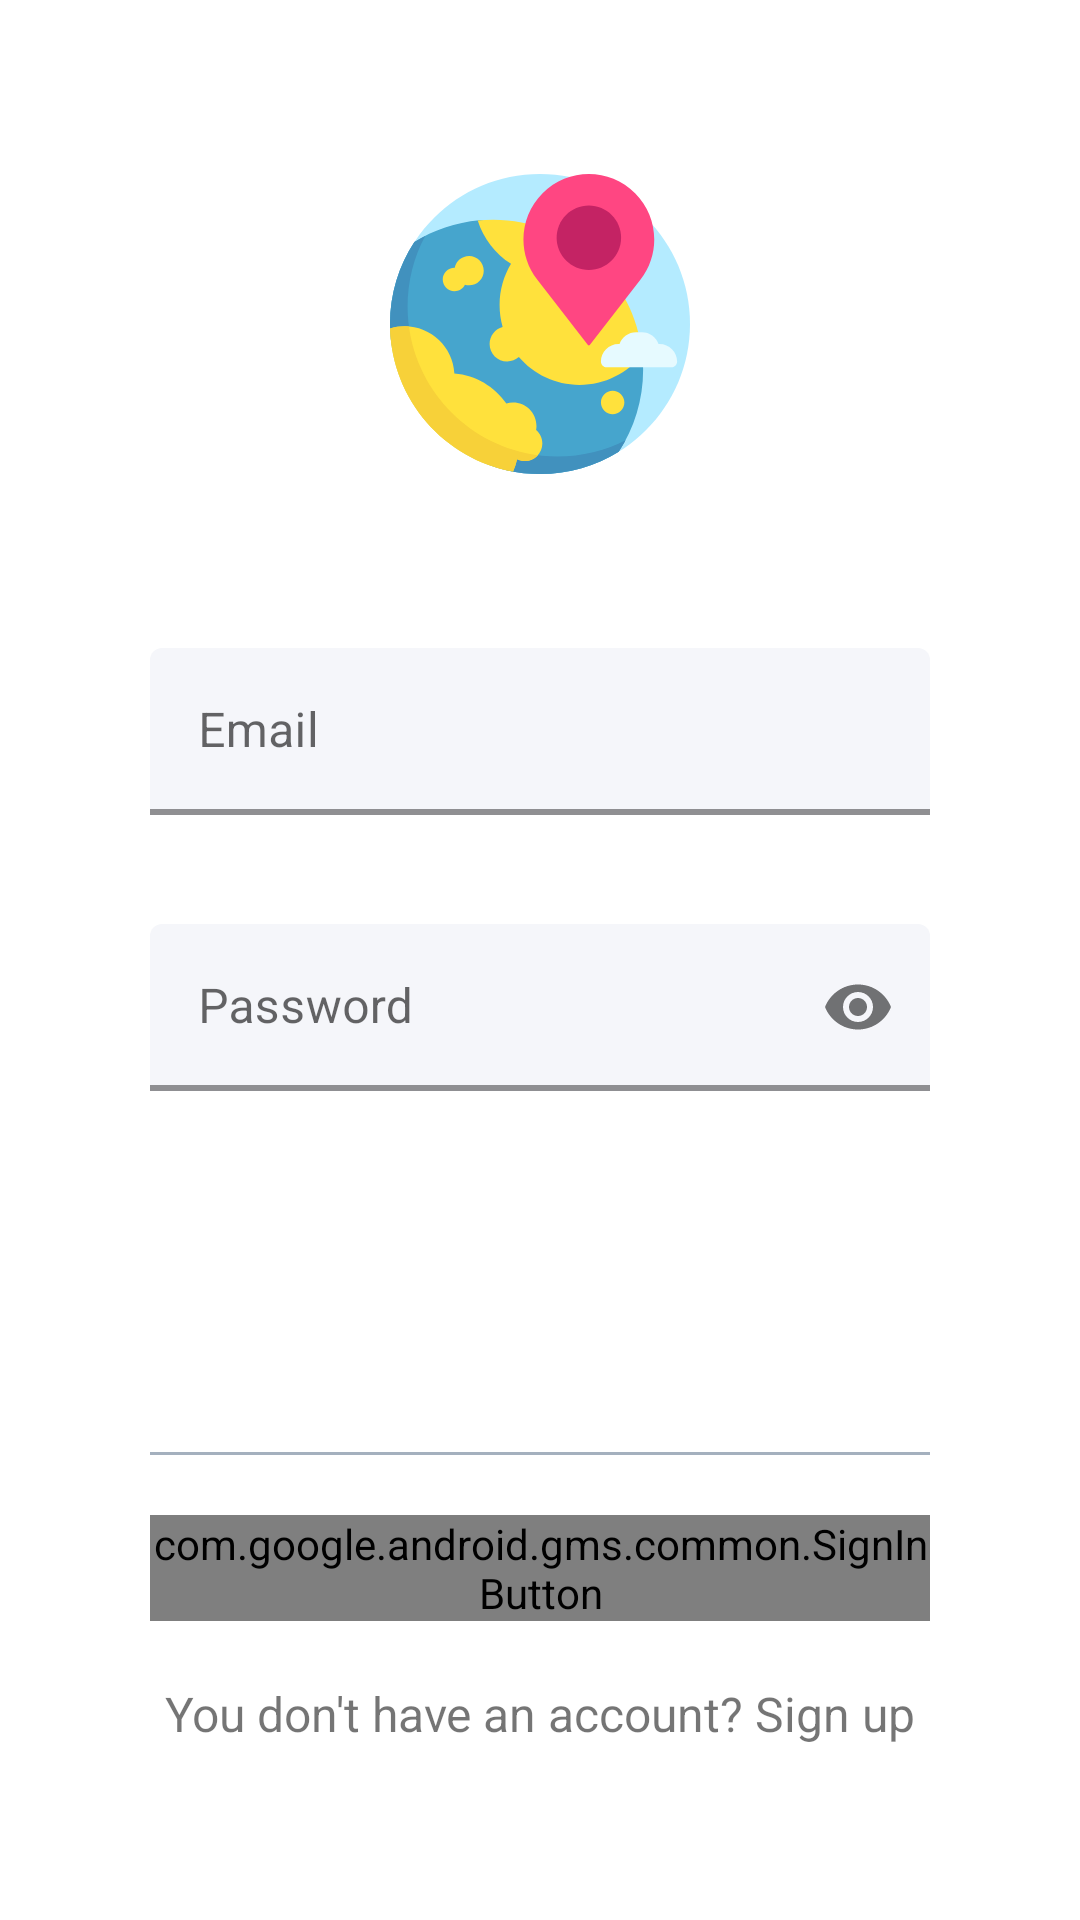

This screen was rendered from an Android layout file. Write that file and the resources it references.
<!-- AndroidManifest.xml: application theme Theme.Ayps -->
<!-- res/layout/activity_sign_in.xml -->
<?xml version="1.0" encoding="utf-8"?>

<LinearLayout
    xmlns:android="http://schemas.android.com/apk/res/android"
    xmlns:app="http://schemas.android.com/apk/res-auto"
    android:orientation="vertical"
    android:layout_width="match_parent"
    android:layout_height="match_parent"
    android:paddingLeft="50dp"
    android:paddingRight="50dp"
    android:gravity="center">

    <ImageView
        android:src="@drawable/ic_login_place_logo_120"
        android:layout_width="wrap_content"
        android:layout_height="100dp"
        android:layout_marginBottom="50dp"
        android:layout_gravity="center_horizontal" />

    
    <com.google.android.material.textfield.TextInputLayout
        android:id="@+id/email_layout"
        android:layout_width="match_parent"
        android:layout_height="wrap_content"
        android:layout_marginTop="8dp"
        android:layout_marginBottom="8dp"
        style="@style/Widget.MaterialComponents.TextInputLayout.FilledBox"
        app:errorEnabled="true"
        app:errorTextColor="@color/error"
        app:boxStrokeErrorColor="@color/error"
        app:boxStrokeWidth="2dp"
        android:hint="@string/email"
        app:errorIconTint="@color/error"
        app:boxStrokeColor="#ff7f50"
        app:boxBackgroundColor="#f5f6fa"
        app:hintTextColor="#ff7f50">

        <com.google.android.material.textfield.TextInputEditText
            android:id="@+id/input_email"
            android:layout_width="match_parent"
            android:layout_height="wrap_content"
            android:inputType="textEmailAddress"/>
    </com.google.android.material.textfield.TextInputLayout>

    
    <com.google.android.material.textfield.TextInputLayout
        android:id="@+id/password_layout"
        android:layout_width="match_parent"
        android:layout_height="wrap_content"
        android:layout_marginTop="8dp"
        android:layout_marginBottom="8dp"
        app:boxStrokeWidth="2dp"
        app:endIconMode="password_toggle"
        style="@style/Widget.MaterialComponents.TextInputLayout.FilledBox"
        app:errorEnabled="true"
        app:errorIconTint="@color/error"
        app:boxStrokeColor="#ff7f50"
        app:boxBackgroundColor="#f5f6fa"
        app:hintTextColor="#ff7f50">

        <com.google.android.material.textfield.TextInputEditText
            android:id="@+id/input_password"
            android:layout_width="match_parent"
            android:layout_height="wrap_content"
            android:hint="Password"
            android:inputType="textPassword"/>

    </com.google.android.material.textfield.TextInputLayout>

    
    <Button
        android:id="@+id/email_sign_in"
        android:layout_width="fill_parent"
        android:layout_height="wrap_content"
        android:text="Sign In"
        android:layout_marginTop="20dp"
        android:layout_marginBottom="24dp"
        android:padding="12dp"
        style="@style/Widget.MaterialComponents.Button.TextButton"
        app:backgroundTint="#ff7f50"
        android:textColor="@color/white" />

        <View
            android:layout_width="match_parent"
            android:layout_height="1dp"
            android:background="#a4b0be"/>

        <com.google.android.gms.common.SignInButton
            android:id="@+id/google_sign_in"
            android:layout_width="match_parent"
            android:layout_height="wrap_content"
            android:layout_marginTop="20dp"/>

        
        <TextView android:id="@+id/sign_up_link"
            android:layout_width="fill_parent"
            android:layout_height="wrap_content"
            android:layout_marginTop="20dp"
            android:text="You don't have an account? Sign up"
            android:gravity="center"
            android:textSize="16sp"/>

</LinearLayout>
<!-- resources referenced by this layout -->
<resources>
  <color name="error">#e74c3c</color>
  <color name="white">#FFFFFFFF</color>
  <!-- drawable ic_login_place_logo_120: vector/xml drawable (drawable, 4141 chars, omitted) -->
  <string name="email">Email</string>
  <style name="Theme.Ayps" parent="Theme.MaterialComponents.DayNight.NoActionBar">
  
          
          <item name="colorPrimary">@color/orange</item>
          <item name="colorPrimaryVariant">@color/noColor</item>
          <item name="colorOnPrimary">@color/white</item>
  
          
          <item name="colorSecondary">@color/teal_200</item>
          <item name="colorSecondaryVariant">@color/teal_700</item>
          <item name="colorOnSecondary">@color/black</item>
  
          
          <item name="android:statusBarColor" tools:targetApi="l">?attr/colorPrimaryVariant</item>
  
          
      </style>
  <color name="orange">#ffa801</color>
  <color name="noColor" />
  <color name="teal_200">#FF03DAC5</color>
  <color name="teal_700">#FF018786</color>
  <color name="black">#FF000000</color>
</resources>
